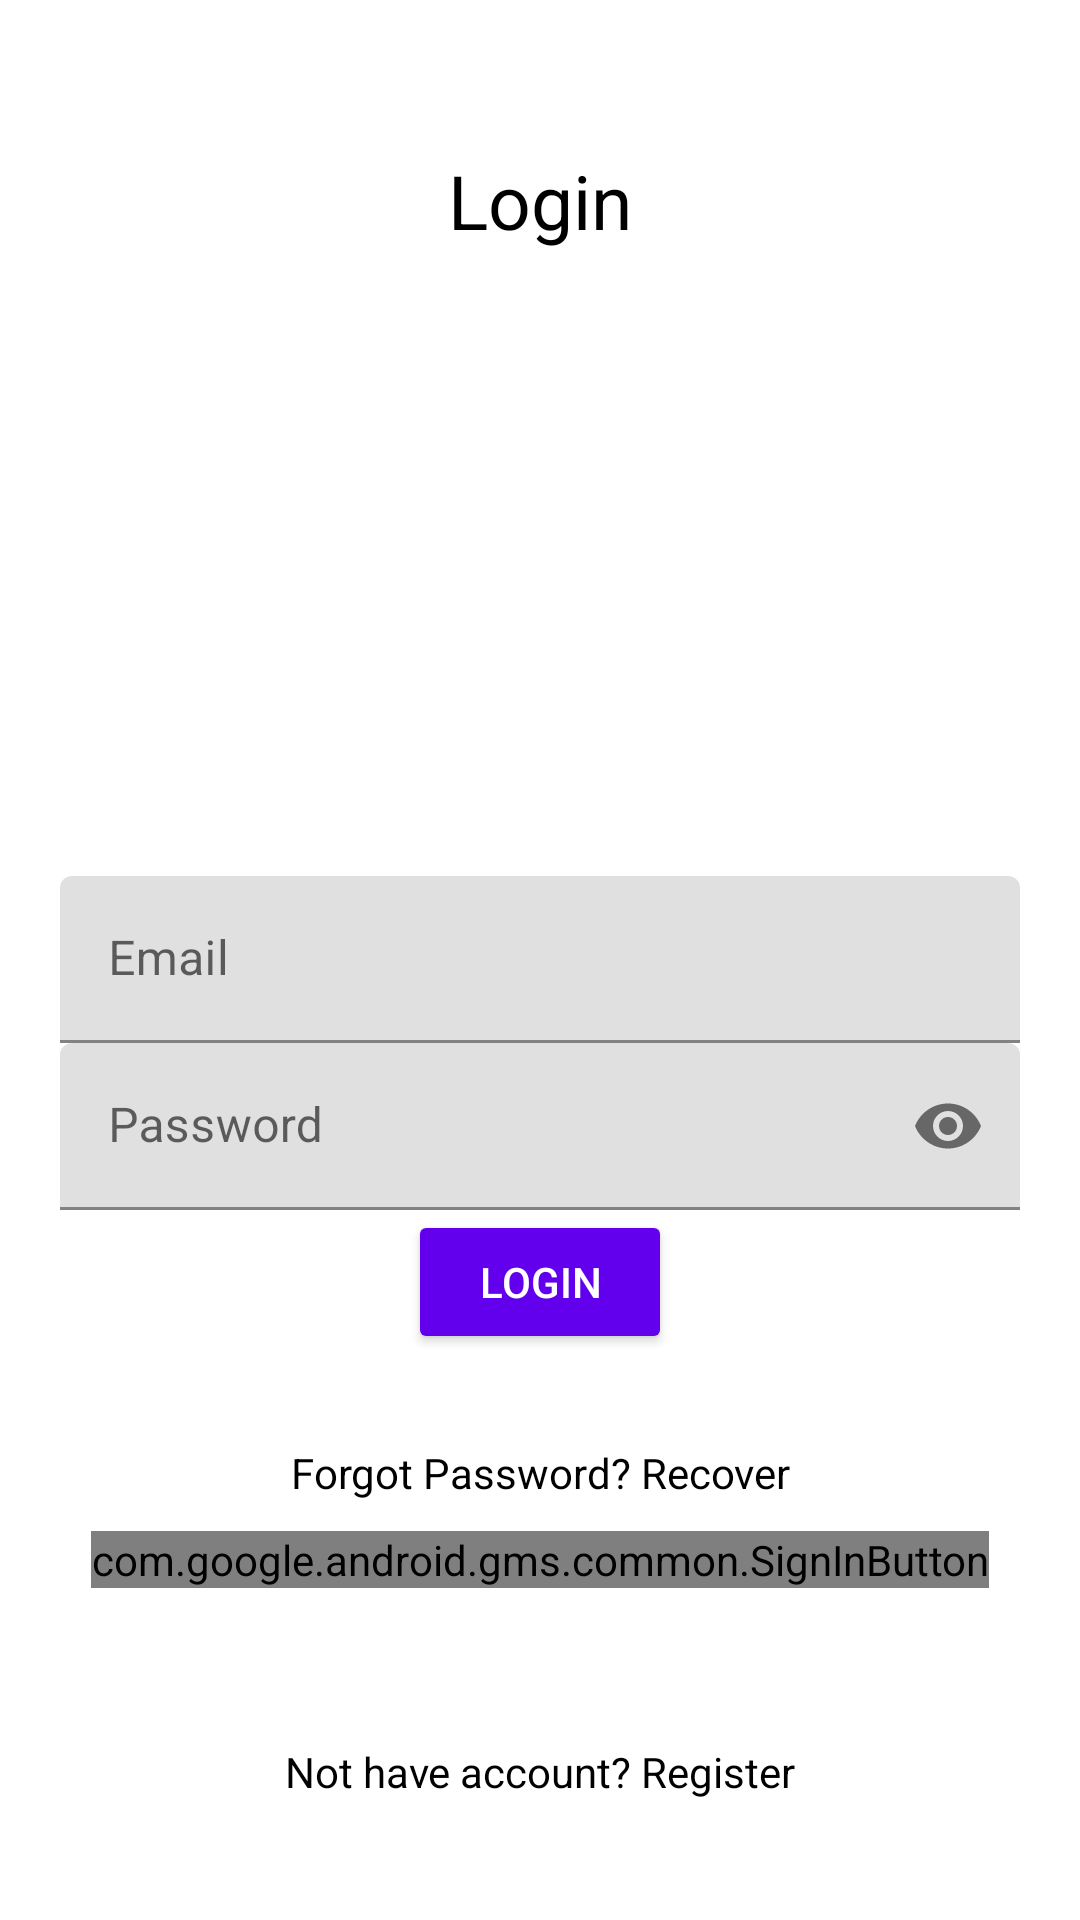

Android layout source for this screen:
<!-- AndroidManifest.xml: application theme Theme.SocialTestingApp -->
<!-- res/layout/activity_login.xml -->
<?xml version="1.0" encoding="utf-8"?>
<RelativeLayout xmlns:android="http://schemas.android.com/apk/res/android"
    xmlns:app="http://schemas.android.com/apk/res-auto"
    xmlns:tools="http://schemas.android.com/tools"
    android:layout_width="match_parent"
    android:layout_height="match_parent"
    android:padding="20dp"
    tools:context=".RegisterActivity">

    <TextView
        android:layout_width="match_parent"
        android:layout_height="wrap_content"
        android:layout_centerHorizontal="true"
        android:layout_marginTop="30dp"
        android:text="Login"
        android:textAlignment="center"
        android:textColor="@color/colorBlack"
        android:textSize="25sp" />

    <com.google.android.material.textfield.TextInputLayout
        android:id="@+id/emailTil"
        android:layout_width="match_parent"
        android:layout_height="wrap_content"
        android:layout_centerHorizontal="true"
        android:layout_centerVertical="true">

        <EditText
            android:id="@+id/emailEt"
            android:layout_width="match_parent"
            android:layout_height="wrap_content"
            android:hint="Email"
            android:inputType="textEmailAddress" />
    </com.google.android.material.textfield.TextInputLayout>

    <com.google.android.material.textfield.TextInputLayout
        android:id="@+id/passwordTil"
        android:layout_width="match_parent"
        android:layout_height="wrap_content"
        android:layout_below="@+id/emailTil"
        android:layout_centerHorizontal="true"
        android:layout_centerVertical="true"
        app:passwordToggleEnabled="true">

        <EditText
            android:id="@+id/passwordEt"
            android:layout_width="match_parent"
            android:layout_height="wrap_content"
            android:hint="Password"
            android:inputType="textPassword" />
    </com.google.android.material.textfield.TextInputLayout>

    <Button
        android:id="@+id/btnLogin"
        style="@style/Widget.AppCompat.Button.Colored"
        android:layout_width="wrap_content"
        android:layout_height="wrap_content"
        android:layout_below="@id/passwordTil"
        android:layout_centerHorizontal="true"
        android:drawableLeft="@drawable/ic_login_white"
        android:text="Login" />

    <TextView
        android:layout_width="match_parent"
        android:layout_height="wrap_content"
        android:id="@+id/recovery"
        android:text="Forgot Password? Recover"
        android:layout_below="@+id/btnLogin"
        android:textColor="@color/black"
        android:layout_marginTop="30dp"
        android:textAlignment="center"/>

    <com.google.android.gms.common.SignInButton
        android:layout_width="wrap_content"
        android:id="@+id/btnGooglelogin"
        android:layout_height="wrap_content"
        android:layout_centerHorizontal="true"
        android:layout_below="@+id/recovery"
        android:layout_marginTop="10dp">

    </com.google.android.gms.common.SignInButton>

    <TextView
        android:id="@+id/txtnothave_accout"
        android:layout_width="match_parent"
        android:layout_height="wrap_content"
        android:layout_alignParentBottom="true"
        android:layout_marginTop="30dp"
        android:text="Not have account? Register"
        android:textAlignment="center"
        android:layout_marginBottom="20dp"
        android:textColor="@color/colorBlack" />
</RelativeLayout>
<!-- resources referenced by this layout -->
<resources>
  <color name="black">#FF000000</color>
  <color name="colorBlack">#000</color>
  <style name="Theme.SocialTestingApp" parent="Theme.MaterialComponents.DayNight.DarkActionBar">
          
          <item name="colorPrimary">@color/purple_500</item>
          <item name="colorPrimaryVariant">@color/purple_700</item>
          <item name="colorOnPrimary">@color/white</item>
          
          <item name="colorSecondary">@color/teal_200</item>
          <item name="colorSecondaryVariant">@color/teal_700</item>
          <item name="colorOnSecondary">@color/black</item>
          
          <item name="android:statusBarColor" tools:targetApi="l">?attr/colorPrimaryVariant</item>
          
      </style>
  <color name="purple_500">#FF6200EE</color>
  <color name="purple_700">#FF3700B3</color>
  <color name="white">#FFFFFFFF</color>
  <color name="teal_200">#FF03DAC5</color>
  <color name="teal_700">#FF018786</color>
</resources>
